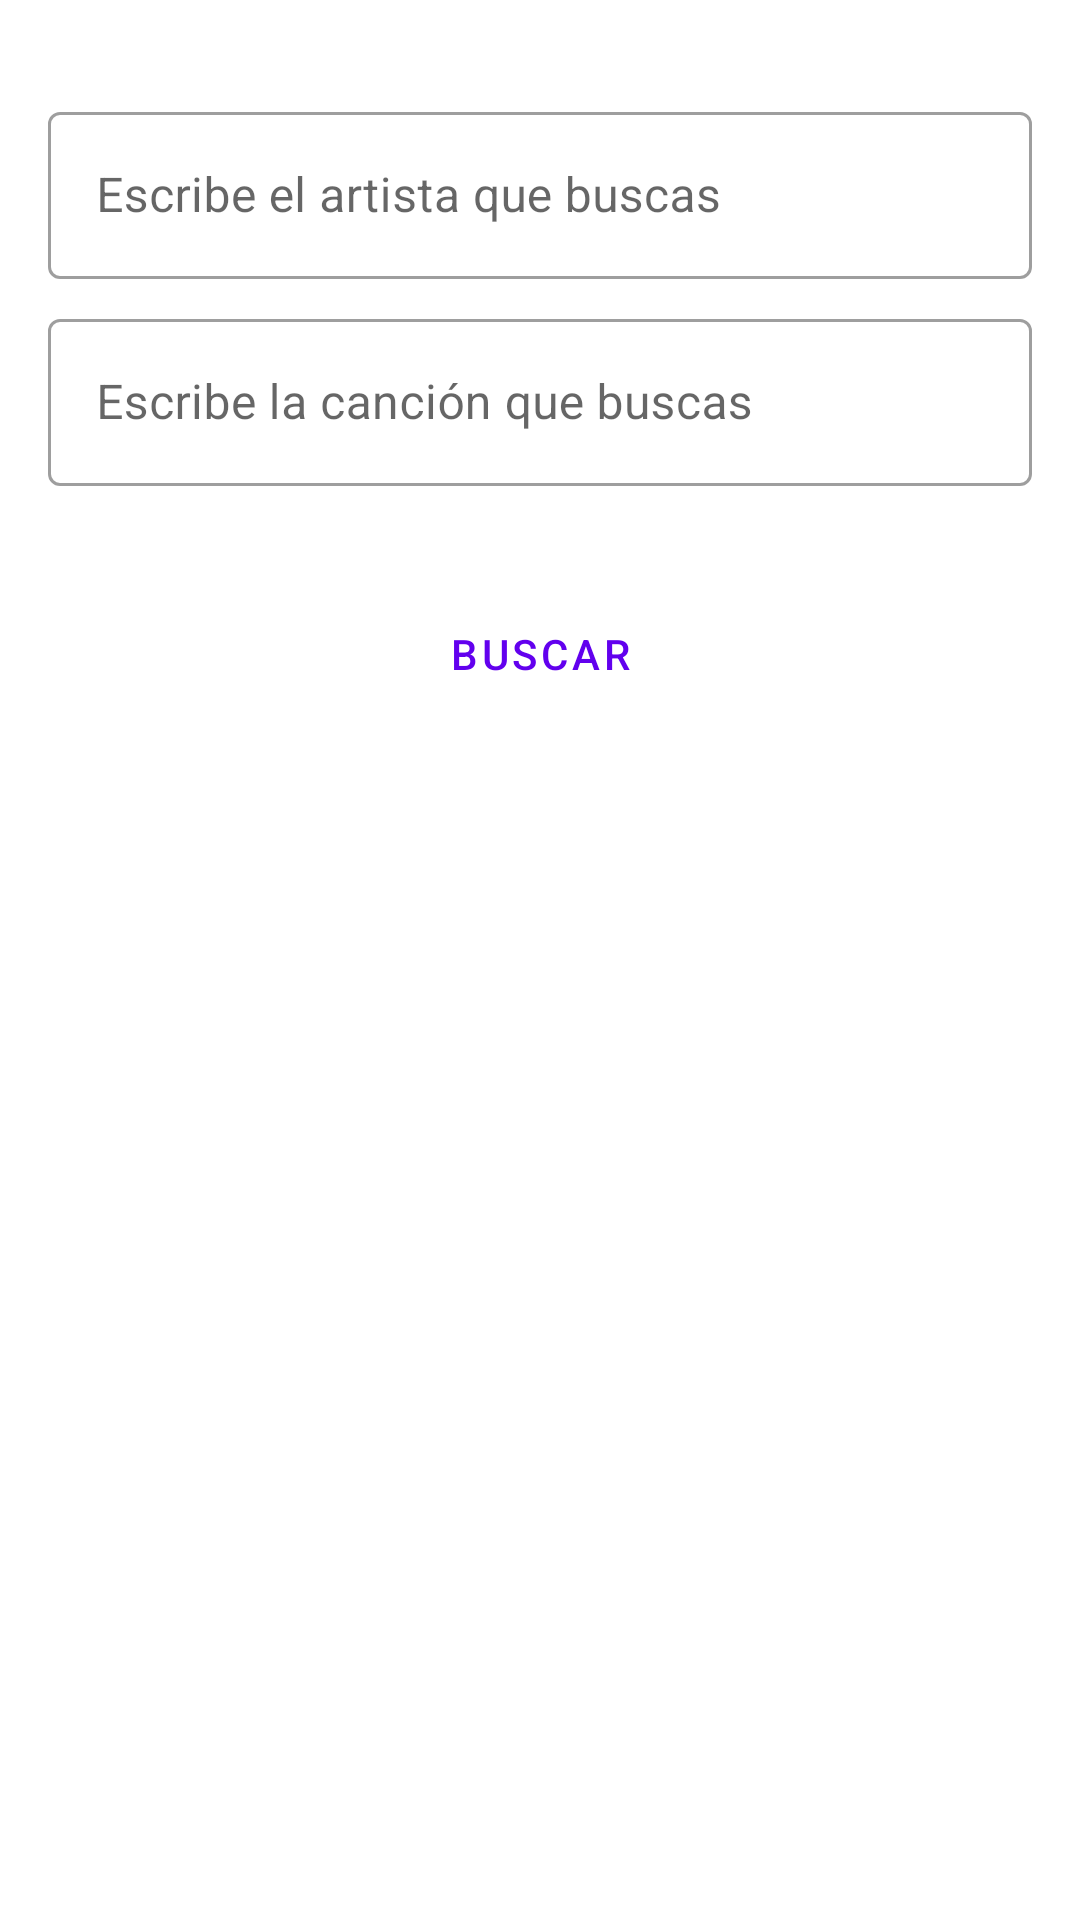

Produce the Android XML layout that renders to this screen, including the resource entries it uses.
<!-- AndroidManifest.xml: application theme Theme.PatagonianEXamen -->
<!-- res/layout/search_fragment.xml -->
<?xml version="1.0" encoding="utf-8"?>
<FrameLayout xmlns:android="http://schemas.android.com/apk/res/android"
    xmlns:app="http://schemas.android.com/apk/res-auto"
    xmlns:tools="http://schemas.android.com/tools"
    android:layout_width="match_parent"
    android:layout_height="match_parent"
    tools:context=".ui.fragment.SearchFragment">

    <androidx.constraintlayout.widget.ConstraintLayout
        android:layout_width="match_parent"
        android:layout_height="match_parent">


        <com.google.android.material.textfield.TextInputLayout
            android:id="@+id/artistaInputLayout"
            style="@style/Widget.MaterialComponents.TextInputLayout.OutlinedBox"
            android:layout_width="match_parent"
            android:layout_height="wrap_content"
            android:layout_marginStart="16dp"
            android:layout_marginTop="32dp"
            android:layout_marginEnd="16dp"
            app:layout_constraintEnd_toEndOf="parent"
            app:layout_constraintStart_toStartOf="parent"
            app:layout_constraintTop_toBottomOf="@+id/no_hay_conexion_textView">

            <com.google.android.material.textfield.TextInputEditText
                android:id="@+id/artistaEditText"
                android:layout_width="match_parent"
                android:layout_height="wrap_content"
                android:hint="@string/artista"
                android:imeOptions="actionNext"
                android:inputType="text"
                android:maxLines="1" />
        </com.google.android.material.textfield.TextInputLayout>

        <com.google.android.material.textfield.TextInputLayout
            android:id="@+id/cancionInutLayout"
            style="@style/Widget.MaterialComponents.TextInputLayout.OutlinedBox"
            android:layout_width="match_parent"
            android:layout_height="wrap_content"
            android:layout_marginStart="16dp"
            android:layout_marginTop="8dp"
            android:layout_marginEnd="16dp"
            app:layout_constraintEnd_toEndOf="@+id/artistaInputLayout"
            app:layout_constraintStart_toStartOf="@+id/artistaInputLayout"
            app:layout_constraintTop_toBottomOf="@+id/artistaInputLayout">

            <com.google.android.material.textfield.TextInputEditText
                android:id="@+id/cancionEditText"
                android:layout_width="match_parent"
                android:imeOptions="actionDone"
                android:maxLines="1"
                android:inputType="text"
                android:layout_height="wrap_content"
                android:hint="@string/cancion" />
        </com.google.android.material.textfield.TextInputLayout>

        <androidx.cardview.widget.CardView
            android:id="@+id/ultimo_buscado_container"
            android:layout_width="match_parent"
            android:layout_height="200dp"
            android:layout_marginStart="16dp"
            android:layout_marginTop="32dp"
            android:layout_marginEnd="16dp"
            android:visibility="invisible"
            app:cardCornerRadius="5dp"
            app:cardElevation="5dp"
            app:contentPadding="10dp"
            app:layout_constraintEnd_toEndOf="parent"
            app:layout_constraintHorizontal_bias="0.0"
            app:layout_constraintStart_toStartOf="parent"
            app:layout_constraintTop_toBottomOf="@+id/buscar_button">

            <androidx.constraintlayout.widget.ConstraintLayout
                android:layout_width="match_parent"
                android:layout_height="match_parent">

                <TextView
                    android:id="@+id/ultimo_buscado_textView"
                    android:layout_width="wrap_content"
                    android:layout_height="wrap_content"
                    android:layout_marginTop="16dp"
                    android:text="@string/ultimo_buscado"
                    android:textColor="@color/cardview_dark_background"
                    android:textSize="24sp"
                    android:textStyle="bold"
                    app:layout_constraintEnd_toEndOf="parent"
                    app:layout_constraintHorizontal_bias="0.052"
                    app:layout_constraintStart_toStartOf="parent"
                    app:layout_constraintTop_toTopOf="parent" />

                <RelativeLayout
                    android:id="@+id/ultimo_buscado_relativeLayout"
                    android:layout_width="match_parent"
                    android:layout_height="wrap_content"
                    android:layout_marginTop="18dp"
                    android:gravity="center_horizontal"
                    android:orientation="vertical"
                    app:layout_constraintEnd_toEndOf="parent"
                    app:layout_constraintStart_toStartOf="parent"
                    app:layout_constraintTop_toBottomOf="@+id/ultimo_buscado_textView">

                    <ImageView
                        android:id="@+id/imageView"
                        android:layout_width="wrap_content"
                        android:layout_height="wrap_content"
                        android:layout_centerVertical="true"
                        android:layout_marginEnd="10dp"
                        android:layout_toStartOf="@id/artista_ultimo_buscado_textView"
                        android:adjustViewBounds="true"
                        android:cropToPadding="true"
                        android:src="@drawable/ic_text" />

                    <TextView
                        android:id="@+id/artista_ultimo_buscado_textView"
                        android:layout_width="wrap_content"
                        android:layout_height="wrap_content"
                        android:text="@string/artista_ultimo_buscado"
                        android:textColor="@color/purple_500"
                        android:textSize="18sp"
                        android:textStyle="bold" />

                    <TextView
                        android:id="@+id/cancion_ultimo_buscado_textView"
                        android:layout_width="wrap_content"
                        android:layout_height="wrap_content"
                        android:layout_below="@id/artista_ultimo_buscado_textView"
                        android:layout_marginTop="5dp"
                        android:text="@string/cancion_ultimo_buscado"
                        android:textColor="@color/purple_500"
                        android:textSize="18sp"
                        android:textStyle="bold" />

                </RelativeLayout>

                <Button
                    android:id="@+id/ver_historial_button"
                    style="@style/Widget.MaterialComponents.Button.TextButton"
                    android:layout_width="wrap_content"
                    android:layout_height="wrap_content"
                    android:layout_marginStart="8dp"
                    android:text="@string/ver_historial"
                    android:textSize="14sp"
                    app:layout_constraintBottom_toBottomOf="parent"
                    app:layout_constraintStart_toStartOf="parent" />

            </androidx.constraintlayout.widget.ConstraintLayout>

        </androidx.cardview.widget.CardView>

        <Button
            android:id="@+id/buscar_button"
            android:layout_width="wrap_content"
            android:layout_height="wrap_content"
            android:layout_marginTop="32dp"
            style="@style/Widget.MaterialComponents.Button.OutlinedButton"
            android:text="@string/buscar"
            app:layout_constraintEnd_toEndOf="parent"
            app:layout_constraintStart_toStartOf="parent"
            app:layout_constraintTop_toBottomOf="@+id/cancionInutLayout" />

        <TextView
            android:id="@+id/no_hay_conexion_textView"
            android:layout_width="0dp"
            android:layout_height="wrap_content"
            android:background="@color/design_default_color_error"
            android:text="@string/no_hay_internet"
            android:textAlignment="center"
            android:textColor="@color/design_default_color_background"
            android:textSize="18sp"
            android:textStyle="bold"
            android:visibility="gone"
            app:layout_constraintEnd_toEndOf="parent"
            app:layout_constraintStart_toStartOf="parent"
            app:layout_constraintTop_toTopOf="parent" />

    </androidx.constraintlayout.widget.ConstraintLayout>

</FrameLayout>
<!-- resources referenced by this layout -->
<resources>
  <!-- drawable ic_text (drawable) -->
  <vector android:height="24dp" android:tint="#6200EE"
      android:viewportHeight="24" android:viewportWidth="24"
      android:width="24dp" xmlns:android="http://schemas.android.com/apk/res/android">
      <path android:fillColor="@android:color/white" android:pathData="M20.41,8.41l-4.83,-4.83C15.21,3.21 14.7,3 14.17,3H5C3.9,3 3,3.9 3,5v14c0,1.1 0.9,2 2,2h14c1.1,0 2,-0.9 2,-2V9.83C21,9.3 20.79,8.79 20.41,8.41zM7,7h7v2H7V7zM17,17H7v-2h10V17zM17,13H7v-2h10V13z"/>
  </vector>
  <string name="artista">Escribe el artista que buscas</string>
  <string name="artista_ultimo_buscado">Ricky Martin</string>
  <string name="buscar">Buscar</string>
  <string name="cancion">Escribe la canción que buscas</string>
  <string name="cancion_ultimo_buscado">La mordidita</string>
  <string name="no_hay_internet">No tienes internet</string>
  <string name="ultimo_buscado">Último buscado</string>
  <string name="ver_historial">Ver Historial</string>
  <style name="Theme.PatagonianEXamen" parent="Theme.MaterialComponents.DayNight.DarkActionBar">
          
          <item name="colorPrimary">@color/purple_500</item>
          <item name="colorPrimaryVariant">@color/purple_700</item>
          <item name="colorOnPrimary">@color/white</item>
          
          <item name="colorSecondary">@color/teal_200</item>
          <item name="colorSecondaryVariant">@color/teal_700</item>
          <item name="colorOnSecondary">@color/black</item>
          
          <item name="android:statusBarColor" tools:targetApi="l">?attr/colorPrimaryVariant</item>
          
      </style>
  <!-- not gathered from this repository: default colours our renderer supplied (Android Studio template values) -->
  <color name="purple_500">#FF6200EE</color>
  <color name="purple_700">#FF3700B3</color>
  <color name="teal_200">#FF03DAC5</color>
  <color name="teal_700">#FF018786</color>
  <color name="black">#FF000000</color>
  <color name="white">#FFFFFFFF</color>
</resources>
